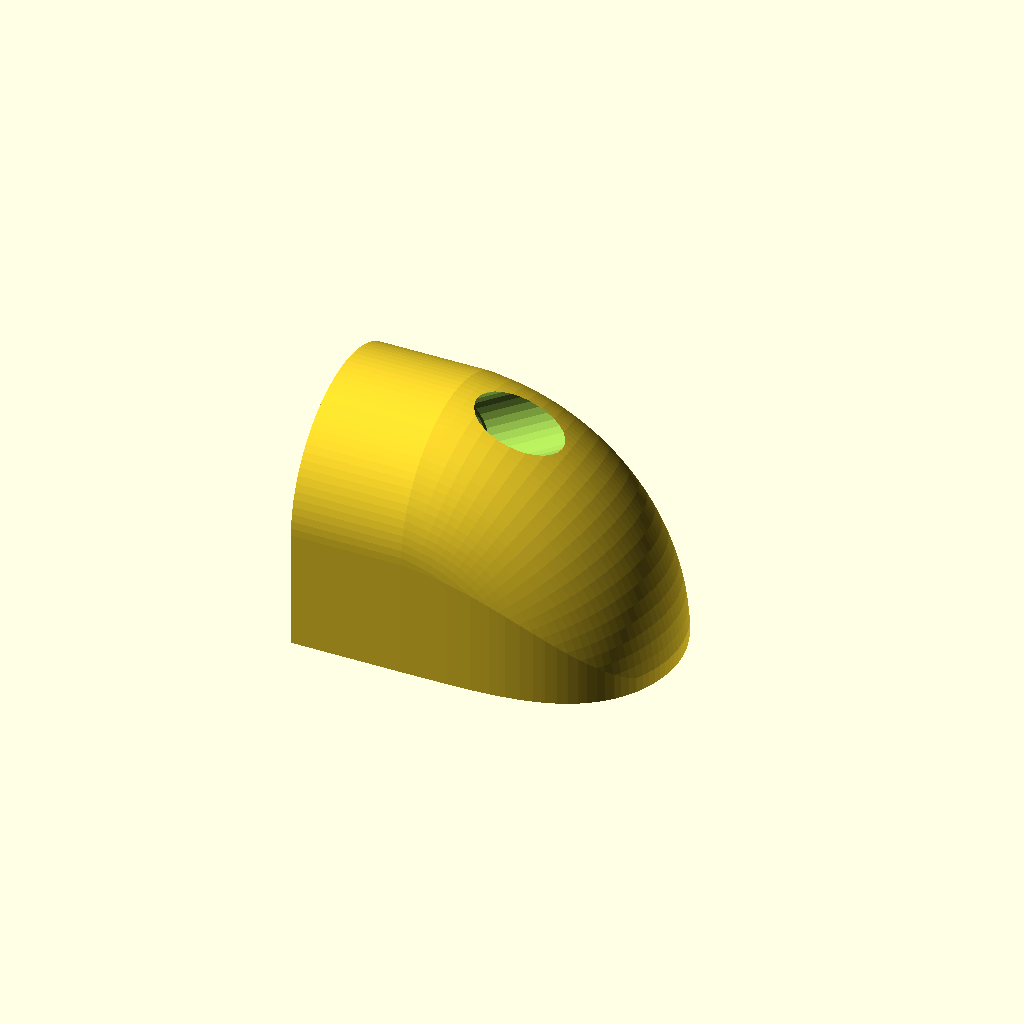
Cell 1: the model at its default parameters.
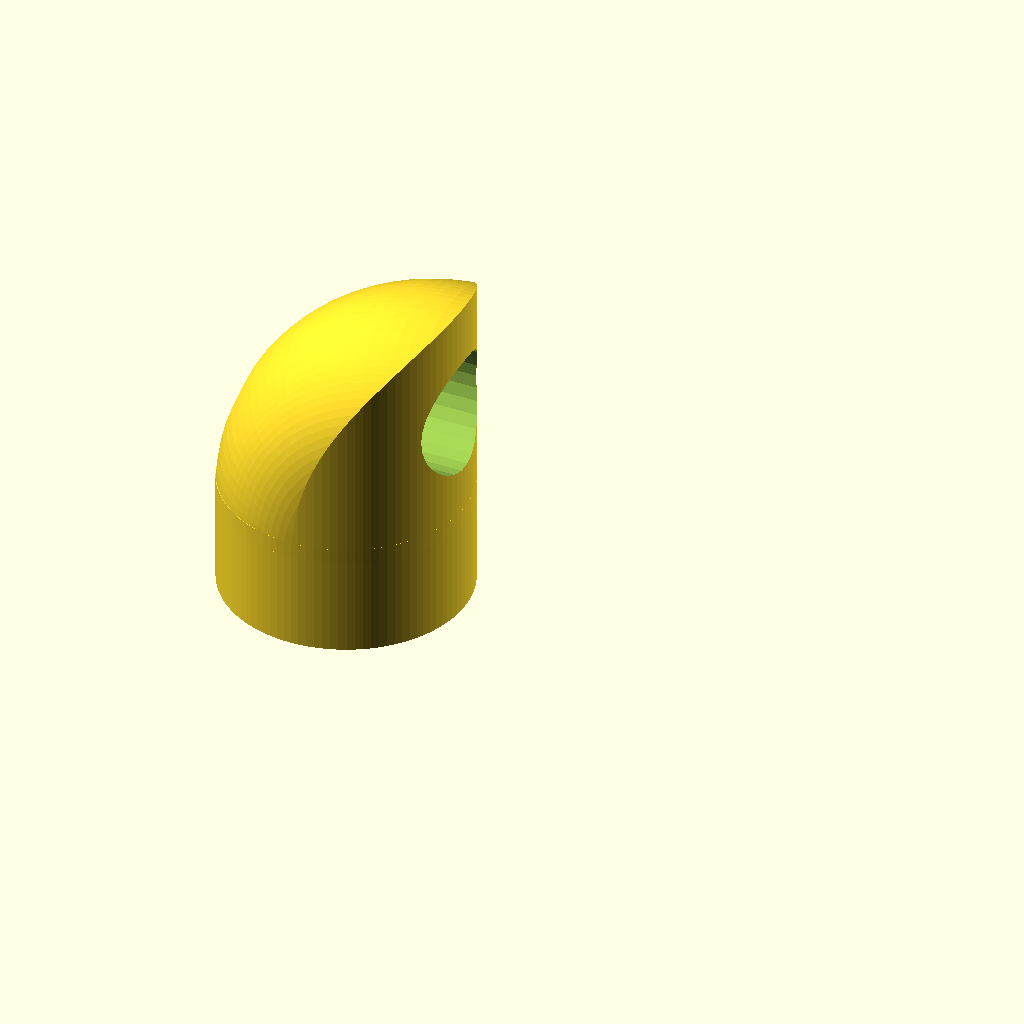
Cell 2 — show_parts set to 1, the other parameters unchanged.
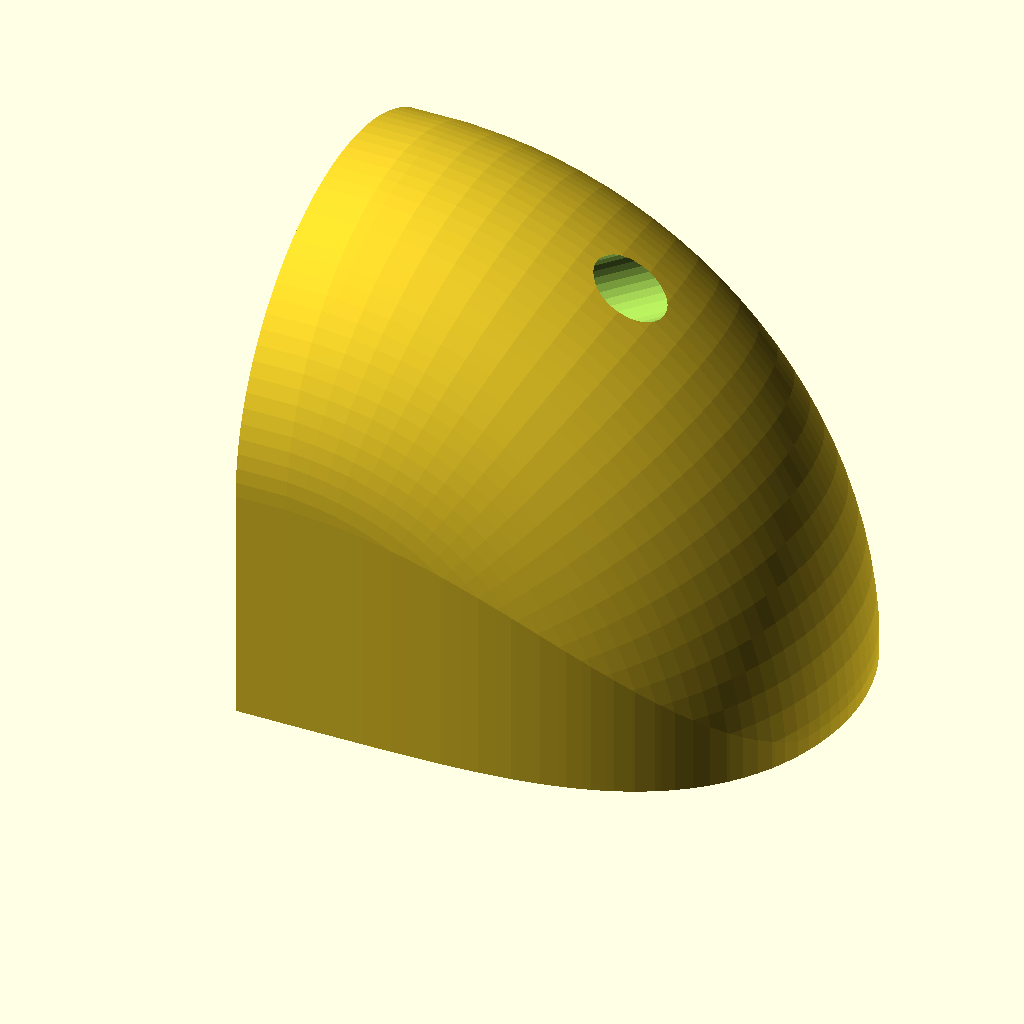
Cell 3 — diameter_pull_bar set to 30.8, the other parameters unchanged.
One fixed orthographic camera (rotation 55°, 0°, 25°; colour scheme Cornfield) for every cell.
Source of the model, inputs/thingiverse/files/thing-2717347/files/Parametric-handle-v2.scad:
////////////////////////////////////////////////
////////////////////////////////////////////////
////////////////////////////////////////////////
/// OpenSCAD File V2.0 by Ken_Applications /////
///            15 - 12 - 2017              /////
////////////////////////////////////////////////
/////Version 2 added show parts=4///////////////
/////which adds flat for easy print/////////////

//... Diameter of tube you intend to use for the pull handle, I also added 0.4mm for shrinkage [Default 15.4] 
diameter_pull_bar=15.4;

//... The clearence diameter for the screw hole [Default 4.5]
screw_dia=4.5;//[2.0,2.5,3.0,3.5,4.0,4.5,5.0,5.5,6.0,6.5,7.0,7.5,8.0]


//...  show   [1= 1 part   2= Assembled with section view  3= All  4=Print with flat]
show_parts=4;  // [1,2,3,4]

module the_hole(){
translate([0,0,0]) rotate([0,-0,0]) cylinder(h=handle_centre_line, d1=screw_dia, d2=screw_dia, center=false,$fn=30);

translate([0,0,handle_centre_line-screw_dia]) rotate([0,-0,0]) cylinder(h=screw_dia, d1=0, d2=screw_dia*2, center=false,$fn=30);

translate([0,0,handle_centre_line-0.5]) rotate([0,-0,0]) cylinder(h=screw_dia*6, d1=screw_dia*2, d2=screw_dia*2, center=false,$fn=30);

}




////// calculations  /////////
$fn=100;
handle_centre_line=(diameter_pull_bar/2)+20;
Move_height=handle_centre_line-diameter_pull_bar;
move_bit=16*tan(30);
//////////////////////////////
//echo(move_bit);

$vpt = [-3,14,12];
$vpr = [70, 0, 28];    
$vpd = [192];
    





module top(){
translate([0,-diameter_pull_bar,Move_height])
intersection(){
linear_extrude(height=diameter_pull_bar*2) translate([0,diameter_pull_bar,0])  circle(r=diameter_pull_bar);
rotate([0,-90,0])
rotate_extrude(angle = 90, convexity = 2)translate([2, 0, 0])
translate([diameter_pull_bar-2,0,0]) circle(r = diameter_pull_bar);
}
}


module top2(){
difference(){    
 top();   
translate([0,0,diameter_pull_bar+Move_height]) rotate([90,0,0]) cylinder(h=100, d1=diameter_pull_bar, d2=diameter_pull_bar, center=false,$fn=30);
}    
    
}

module all_without_hole(){
    union(){
top2();    
linear_extrude(height=Move_height+0) projection(cut = false) top2();
        //make model watertight
 translate([0,0,Move_height]) cylinder(h=2, r1=diameter_pull_bar+.001, r2=diameter_pull_bar+.01, center=false);

    }
}

module all (){
difference(){
all_without_hole ();
translate([0,-(move_bit/2),-8]) rotate([0,30,90]) the_hole();
}

}

module section(){
    difference(){
        all();
        translate([0,-50,-1]) rotate([0,0,90]) cube([100,100,100],false);
    }
}


if (show_parts==1){
 rotate([0,0,90])   

    
    
all();
}

if (show_parts==2){

    
 rotate([0,0,90]) section();   
  translate([100,0,0]) rotate([0,0,-90]) all(); 
   
   translate([0,0,diameter_pull_bar+Move_height]) rotate([0,90,0]) cylinder(h=100, d1=diameter_pull_bar, d2=diameter_pull_bar, center=false,$fn=30);
 
    
}    
    



if (show_parts==3){

    
 rotate([0,0,90]) all();   
  translate([100,0,0]) rotate([0,0,-90]) all(); 
   
   translate([0,0,diameter_pull_bar+Move_height]) rotate([0,90,0]) cylinder(h=100, d1=diameter_pull_bar, d2=diameter_pull_bar, center=false,$fn=30);
 
    
}    






module pro_j (){
projection(cut = false) 
rotate([90,0,0]) translate([0,100,0])all();
}


module part_with_flat (){
hull(){
linear_extrude(height=2) pro_j();
rotate([90,0,0]) translate([0,diameter_pull_bar,0])all();
}
}

module new_body(){
rotate([-90,0,90]) translate([0,0,-diameter_pull_bar])part_with_flat();
}

module finished_part (){
difference(){
new_body();
translate([(move_bit/2),-0,-8]) rotate([0,30,180]) the_hole();
translate([0,0,diameter_pull_bar+Move_height]) rotate([0,90,0]) cylinder(h=100, d1=diameter_pull_bar, d2=diameter_pull_bar, center=false,$fn=30);
}
}


module for_print(){
rotate([0,90,0])
finished_part();
}




if (show_parts==4){

translate([0,0,diameter_pull_bar]) for_print();
}
Customizer parameters (derived from the source; name, type, default, range or options):
diameter_pull_bar: number, default 15.4
screw_dia: number, default 4.5, options 2, 2.5, 3, 3.5, 4, 4.5, 5, 5.5, 6, 6.5, 7, 7.5, 8
show_parts: number, default 4, options 1, 2, 3, 4
